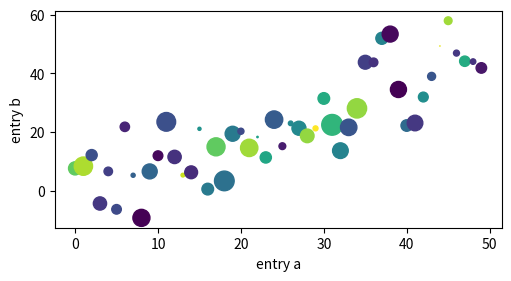

Generate this figure with matplotlib:
import matplotlib.pyplot as plt
import numpy as np

np.random.seed(1)
data = {'a': np.arange(50),
        'c': np.random.randint(0, 50, 50),
        'd':  np.abs(np.random.randn(50)) * 100,
    }
data['b'] = data['a'] + 10 * np.random.randn(50)

fig, ax = plt.subplots(figsize=(5, 2.7), layout='constrained')
ax.scatter('a', 'b', c='c', s='d', data=data)
ax.set_xlabel('entry a')
ax.set_ylabel('entry b')
plt.show()
fig.savefig("scatter_example1")